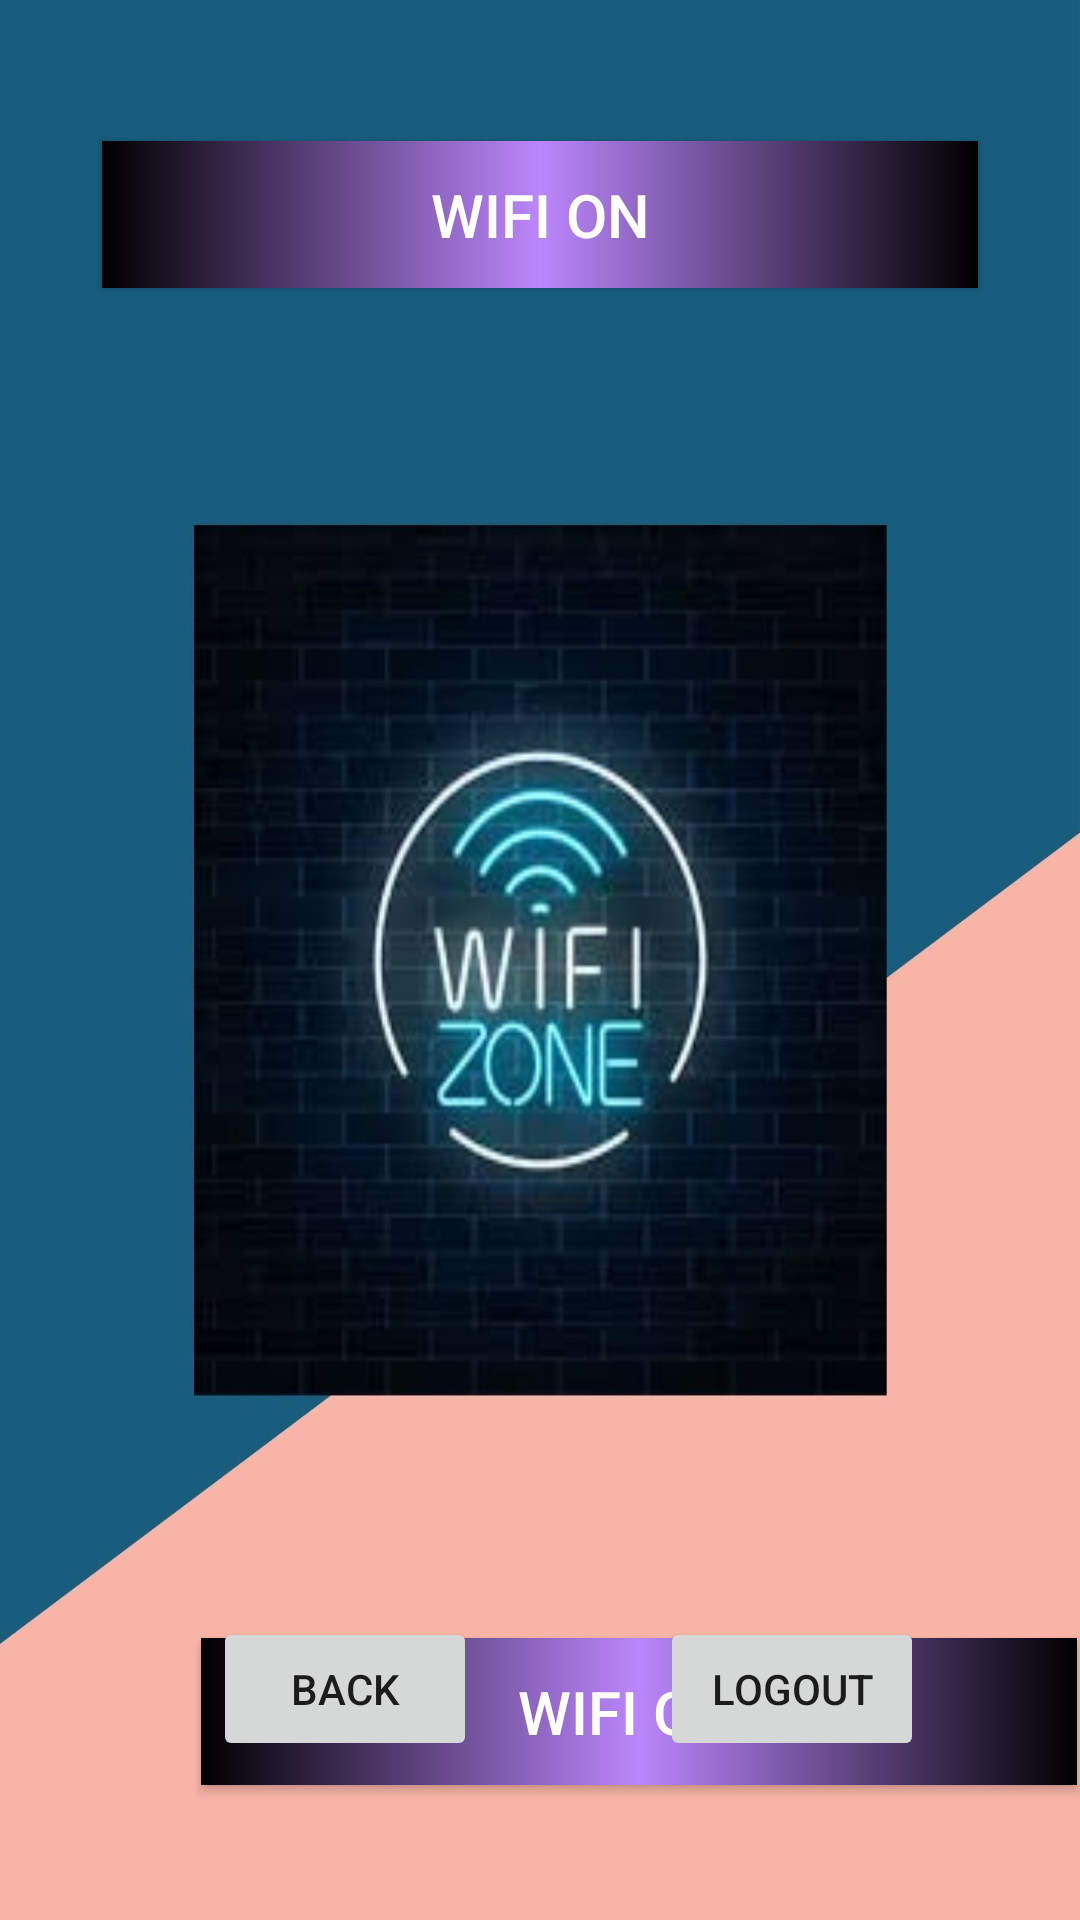

Write the Android layout XML for this screen, with the resource values it uses.
<!-- AndroidManifest.xml: application theme Theme.MultiTaskingApp -->
<!-- res/layout/activity_wifi.xml -->
<?xml version="1.0" encoding="utf-8"?>
<RelativeLayout xmlns:android="http://schemas.android.com/apk/res/android"
    xmlns:app="http://schemas.android.com/apk/res-auto"
    xmlns:tools="http://schemas.android.com/tools"
    android:layout_width="match_parent"
    android:layout_height="match_parent"
    tools:context=".Wifi"
    android:background="@drawable/a"
    >

    <Button
        android:id="@+id/button5"
        android:layout_width="292dp"
        android:layout_height="49dp"
        android:layout_alignParentBottom="true"
        android:layout_centerHorizontal="true"
        android:layout_marginBottom="544dp"
        android:background="@drawable/btn_wi"
        android:text="WIFI ON"
        android:textColor="@color/white"
        android:textSize="20sp"
        app:layout_constraintEnd_toEndOf="parent"
        app:layout_constraintHorizontal_bias="0.498"
        app:layout_constraintStart_toStartOf="parent"
        tools:layout_editor_absoluteY="103dp" />

    <Button
        android:id="@+id/button6"
        android:layout_width="292dp"
        android:layout_height="49dp"
        android:layout_alignParentStart="true"
        android:layout_alignParentLeft="true"
        android:layout_alignParentTop="true"
        android:layout_centerHorizontal="true"
        android:layout_marginStart="67dp"
        android:layout_marginLeft="67dp"
        android:layout_marginTop="546dp"
        android:background="@drawable/btn_wi"
        android:text="WIFI OFF"
        android:textColor="@color/white"
        android:textSize="20sp"
        app:layout_constraintEnd_toEndOf="parent"
        app:layout_constraintHorizontal_bias="0.498"
        app:layout_constraintStart_toStartOf="parent"
        tools:layout_editor_absoluteY="502dp" />

    <Button
        android:id="@+id/button9"
        android:layout_width="wrap_content"
        android:layout_height="wrap_content"
        android:layout_alignParentStart="true"
        android:layout_alignParentLeft="true"
        android:layout_alignParentBottom="true"
        android:layout_marginStart="71dp"
        android:layout_marginLeft="71dp"
        android:layout_marginBottom="53dp"
        android:text="BACK" />

    <Button
        android:id="@+id/button10"
        android:layout_width="wrap_content"
        android:layout_height="wrap_content"
        android:layout_alignParentEnd="true"
        android:layout_alignParentRight="true"
        android:layout_alignParentBottom="true"
        android:layout_marginEnd="52dp"
        android:layout_marginRight="52dp"
        android:layout_marginBottom="53dp"
        android:text="LOGOUT" />
</RelativeLayout>
<!-- resources referenced by this layout -->
<resources>
  <!-- drawable a: jpg bitmap (drawable-v24, 120716 bytes) -->
  <!-- drawable btn_wi (drawable) -->
  <?xml version="1.0" encoding="utf-8"?>
  <shape xmlns:android="http://schemas.android.com/apk/res/android">
  
      <gradient
          android:startColor="@color/design_default_color_on_secondary"
          android:centerColor="@color/purple_200"
          android:endColor="@color/design_default_color_on_secondary"
  
  
          />
  
  </shape>
  <style name="Theme.MultiTaskingApp" parent="Theme.AppCompat.DayNight.DarkActionBar">
          
          <item name="colorPrimary">@color/purple_500</item>
          <item name="colorPrimaryVariant">@color/purple_700</item>
          <item name="colorOnPrimary">@color/white</item>
          
          <item name="colorSecondary">@color/teal_200</item>
          <item name="colorSecondaryVariant">@color/teal_700</item>
          <item name="colorOnSecondary">@color/black</item>
          
          <item name="android:statusBarColor" tools:targetApi="l">?attr/colorPrimaryVariant</item>
          
      </style>
  <!-- not gathered from this repository: default colours our renderer supplied (Android Studio template values) -->
  <color name="purple_200">#FFBB86FC</color>
  <color name="purple_500">#FF6200EE</color>
  <color name="purple_700">#FF3700B3</color>
  <color name="teal_200">#FF03DAC5</color>
  <color name="teal_700">#FF018786</color>
  <color name="black">#FF000000</color>
  <color name="white">#FFFFFFFF</color>
</resources>
